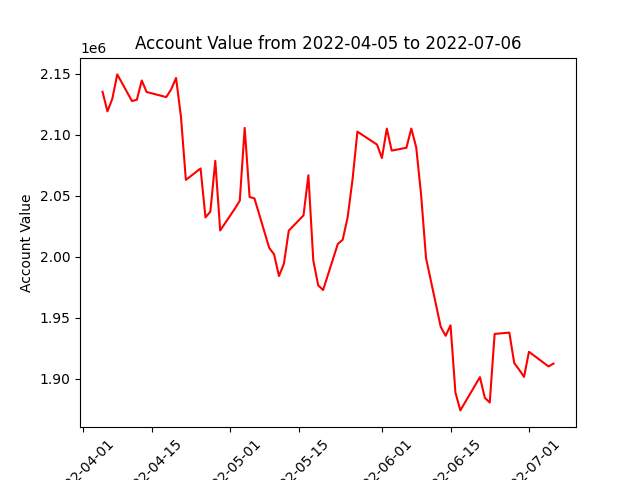

The data file committed next to this chart (first rows):
datadate, account_value
20220405, 2135313
20220406, 2119270
20220407, 2129665
20220408, 2149588
20220411, 2127763
20220412, 2128755
20220413, 2144592
20220414, 2135141
20220418, 2130994
20220419, 2137315
20220420, 2146666
20220421, 2114772
20220422, 2063088
20220425, 2072433
20220426, 2032321
20220427, 2037054
20220428, 2078718
20220429, 2021575
20220502, 2039532
20220503, 2046017
20220504, 2105726
20220505, 2049070
20220506, 2047869
20220509, 2007403
20220510, 2002007
20220511, 1984223
20220512, 1994280
20220513, 2021465
20220516, 2033977
20220517, 2066856
20220518, 1997002
20220519, 1976637
20220520, 1972746
20220523, 2010502
20220524, 2014000
20220525, 2032297
20220526, 2063145
20220527, 2102623
20220531, 2092064
20220601, 2081004
20220602, 2105147
20220603, 2087079
20220606, 2089427
20220607, 2105183
20220608, 2089725
20220609, 2050716
20220610, 1999027
20220613, 1942525
20220614, 1935215
20220615, 1943810
20220616, 1888704
20220617, 1874038
20220621, 1901317
20220622, 1884379
20220623, 1880468
20220624, 1936765
20220627, 1937839
20220628, 1912794
20220629, 1907444
20220630, 1901501
... 3 more rows
